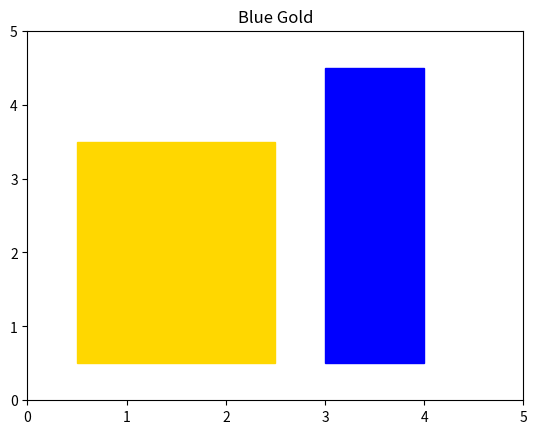

Python code for this plot:
# import statements
import matplotlib.pyplot as plt
from matplotlib.patches import Rectangle

# create figure
fig, ax = plt.subplots()

# create gold rectangle
gold_rect = Rectangle((0.5, 0.5), width=2, height=3, edgecolor='gold', facecolor='gold')
ax.add_patch(gold_rect)

# create blue rectangle
blue_rect = Rectangle((3, 0.5), width=1, height=4, edgecolor='blue', facecolor='blue')
ax.add_patch(blue_rect)

# Make plot nice
plt.title("Blue Gold")
plt.xlim(0,5)
plt.ylim(0,5)

# Save output
plt.savefig("blue_gold.jpg")

# Show
plt.show()

